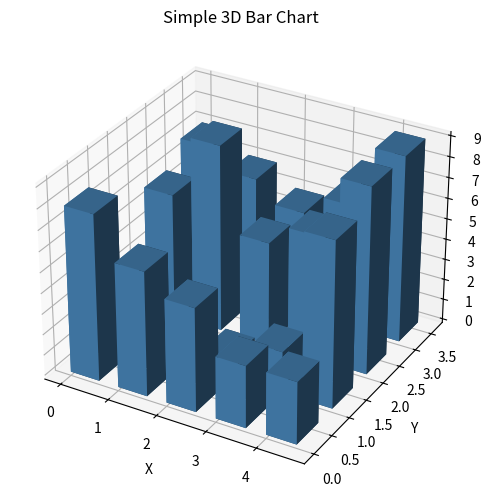

This figure's Python source:
import numpy as np
import matplotlib.pyplot as plt

# Bar positions and heights
x = np.arange(5)
y = np.arange(4)
xpos, ypos = np.meshgrid(x, y)
xpos = xpos.ravel()
ypos = ypos.ravel()
zpos = np.zeros_like(xpos)

dx = dy = 0.6
dz = np.random.default_rng(0).integers(1, 10, size=xpos.size)

fig = plt.figure(figsize=(8, 6))
ax = fig.add_subplot(projection="3d")
ax.bar3d(xpos, ypos, zpos, dx, dy, dz, color="steelblue", shade=True)

ax.set_xlabel("X")
ax.set_ylabel("Y")
ax.set_zlabel("Value")
ax.set_title("Simple 3D Bar Chart")

plt.show()
